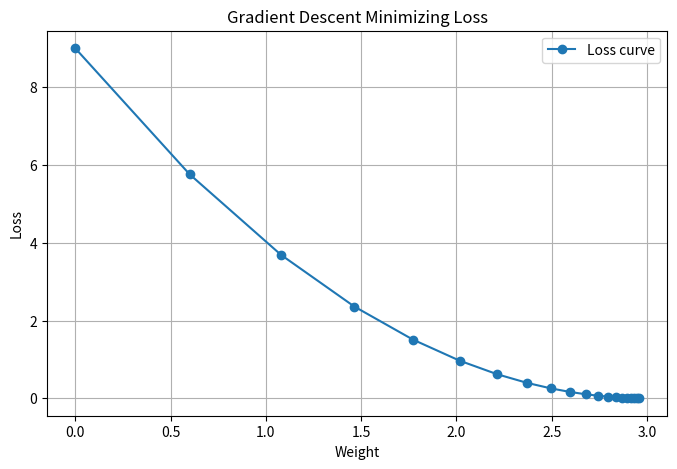

This chart was generated by the following Python code:
import numpy as np
import matplotlib.pyplot as plt

# Simple quadratic loss function: L(w) = (w - 3)^2
def loss(w): return (w - 3)**2
def gradient(w): return 2 * (w - 3)

# Initialize
w = 0
learning_rate = 0.1
weights = []
losses = []

# Gradient Descent Loop
for i in range(20):
    weights.append(w)
    losses.append(loss(w))
    w = w - learning_rate * gradient(w)

# Plot
plt.figure(figsize=(8, 5))
plt.plot(weights, losses, 'o-', label="Loss curve")
plt.xlabel("Weight")
plt.ylabel("Loss")
plt.title("Gradient Descent Minimizing Loss")
plt.grid(True)
plt.legend()
plt.show()
